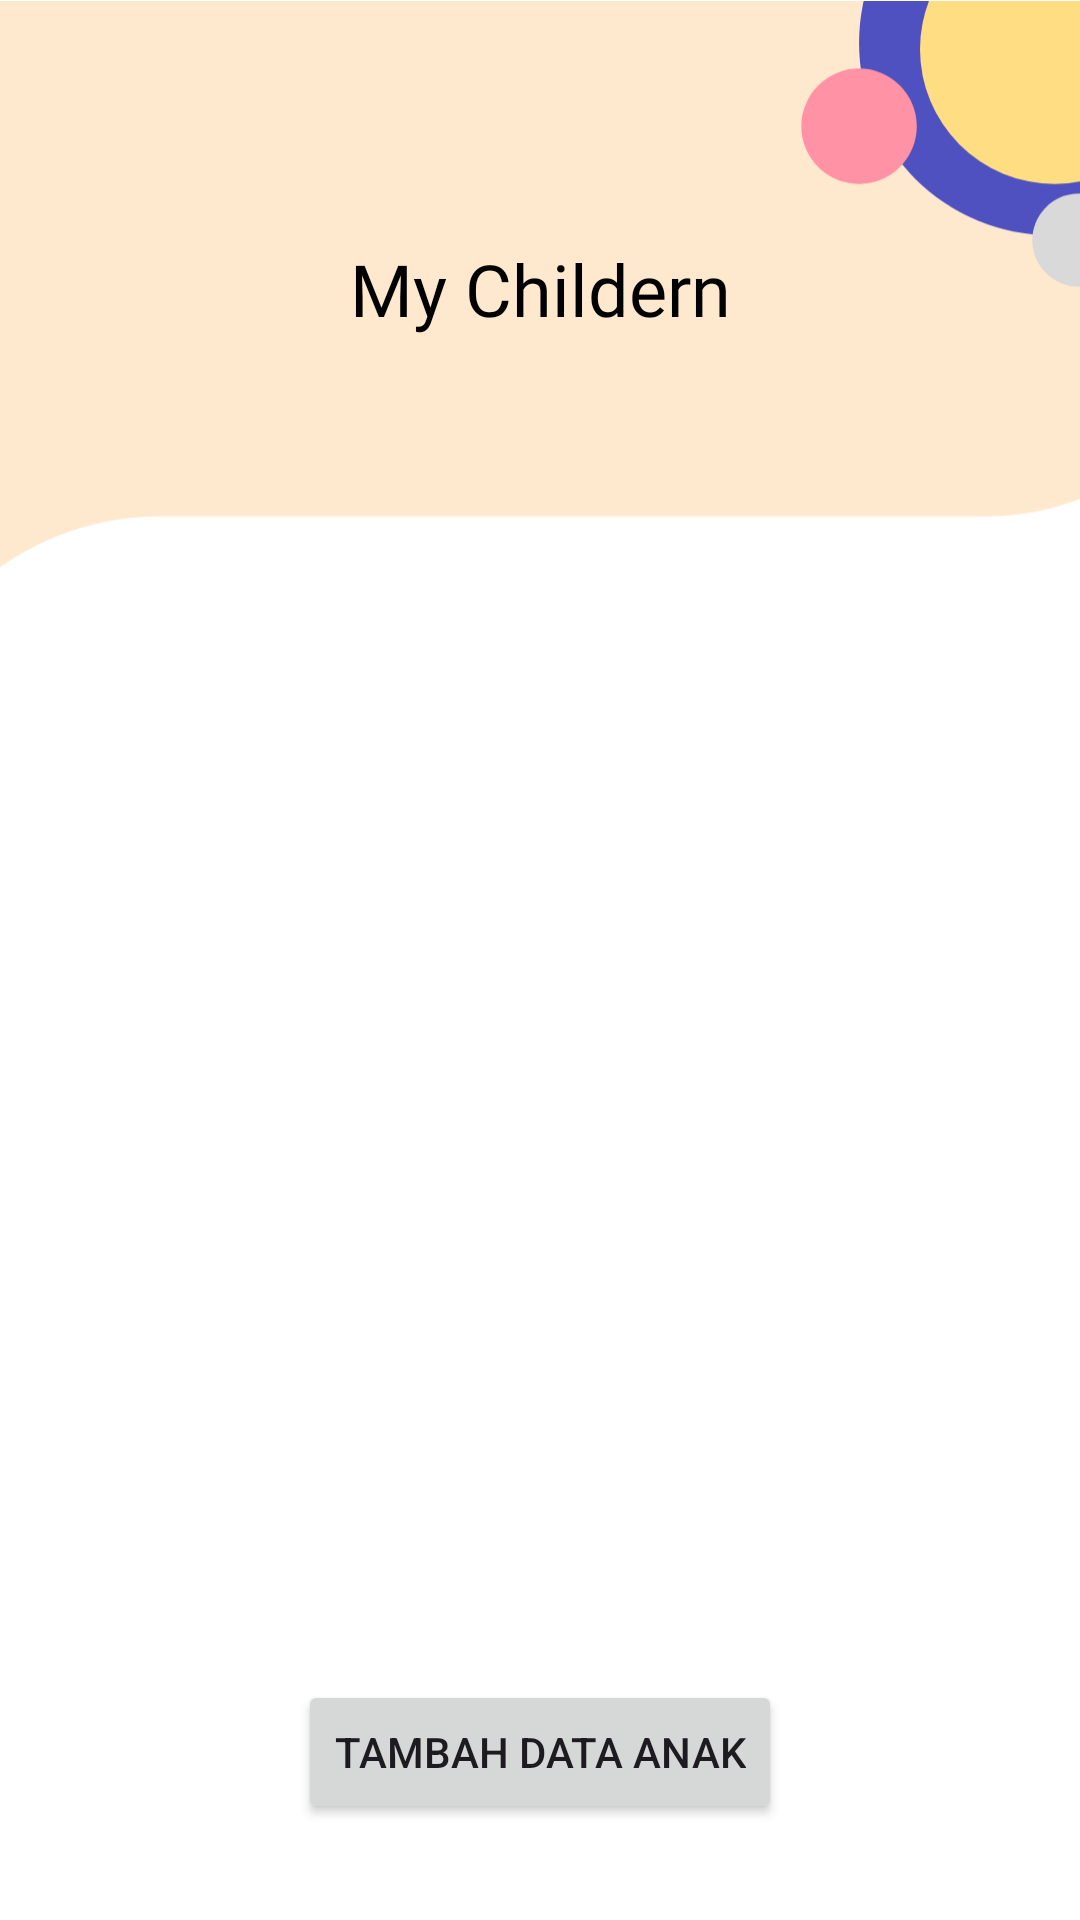

Here is an Android app screen rendered from its layout file. Give the layout XML and the strings, colors and styles it references.
<!-- AndroidManifest.xml: application theme Theme.Stuntguard -->
<!-- res/layout/fragment_monitor.xml -->
<?xml version="1.0" encoding="utf-8"?>
<androidx.constraintlayout.widget.ConstraintLayout
    xmlns:android="http://schemas.android.com/apk/res/android"
    xmlns:app="http://schemas.android.com/apk/res-auto"
    xmlns:tools="http://schemas.android.com/tools"
    android:layout_width="match_parent"
    android:layout_height="match_parent"
    android:background="@color/white"
    tools:context=".MonitorFragment">


    <ImageView
        android:id="@+id/imageView7"
        android:layout_width="417dp"
        android:layout_height="279dp"
        android:layout_marginTop="-4dp"
        android:src="@drawable/monitor_header"
        app:layout_constraintEnd_toEndOf="parent"
        app:layout_constraintStart_toStartOf="parent"
        app:layout_constraintTop_toTopOf="parent" />

    <TextView
        android:id="@+id/textView7"
        android:layout_width="wrap_content"
        android:layout_height="wrap_content"
        android:layout_marginStart="24dp"
        android:layout_marginTop="80dp"
        android:layout_marginEnd="24dp"
        android:fontFamily="@font/sfuidiplat_bold"
        android:text="@string/mychild"
        android:textSize="24dp"
        android:textColor="@color/black"
        app:layout_constraintEnd_toEndOf="parent"
        app:layout_constraintStart_toStartOf="parent"
        app:layout_constraintTop_toTopOf="parent" />

    <androidx.recyclerview.widget.RecyclerView
        android:id="@+id/recycleView"
        android:layout_width="wrap_content"
        android:layout_height="430dp"
        android:layout_marginStart="24dp"
        android:layout_marginTop="10dp"
        android:layout_marginEnd="24dp"
        tools:listitem="@layout/item_anak"
        android:gravity="center"
        app:layout_constraintBottom_toBottomOf="parent"
        app:layout_constraintEnd_toEndOf="parent"
        app:layout_constraintStart_toStartOf="parent"
        app:layout_constraintTop_toBottomOf="@+id/textView7" />

    <Button
        android:id="@+id/buttonTambahAnak"
        android:layout_width="wrap_content"
        android:layout_height="wrap_content"
        android:layout_marginBottom="32dp"
        android:text="Tambah Data Anak"
        app:layout_constraintBottom_toBottomOf="parent"
        app:layout_constraintEnd_toEndOf="parent"
        app:layout_constraintStart_toStartOf="parent" />


</androidx.constraintlayout.widget.ConstraintLayout>
<!-- res/layout/item_anak.xml (included above) -->
<?xml version="1.0" encoding="utf-8"?>
<LinearLayout xmlns:android="http://schemas.android.com/apk/res/android"
    android:layout_width="match_parent"
    android:layout_height="wrap_content"
    android:orientation="horizontal"
    android:paddingLeft="24dp"
    android:paddingRight="24dp"
    android:paddingTop="33dp"
    android:layout_marginTop="16dp"
    android:paddingBottom="33dp"
    android:gravity="center"
    android:background="@drawable/container_child">

    <de.hdodenhof.circleimageview.CircleImageView
        android:id="@+id/imageViewPhoto"
        android:scaleType="centerCrop"
        android:layout_width="100dp"
        android:layout_height="100dp"
        android:layout_marginEnd="20dp"
        android:gravity="center_vertical"
        android:src="@mipmap/abe_round" />
    <LinearLayout
        android:layout_width="0dp"
        android:layout_height="wrap_content"
        android:layout_weight="1"
        android:orientation="vertical"
        android:paddingLeft="16dp"
        android:gravity="center_vertical">

        <TextView
            android:id="@+id/textViewName"
            android:layout_width="wrap_content"
            android:layout_height="wrap_content"
            android:text="Abe"
            android:fontFamily="@font/sfuitext_semibold"
            android:textColor="@color/black"
            android:textSize="32.54sp"
            android:textStyle="bold"
            android:gravity="center_vertical"/>

        <TextView
            android:id="@+id/textViewLastUpdated"
            android:layout_width="wrap_content"
            android:layout_height="wrap_content"
            android:text="Last Updated"
            android:textSize="14sp"
            android:textColor="@color/brown"
            android:fontFamily="@font/sfuidisplatreguler"
            android:paddingTop="4dp"
            android:gravity="center_vertical"/>
    </LinearLayout>

</LinearLayout>
<!-- resources referenced by this layout -->
<resources>
  <color name="black">#FF000000</color>
  <color name="brown">#9A9A9A</color>
  <color name="white">#FFFFFFFF</color>
  <!-- drawable container_child (drawable) -->
  <vector xmlns:android="http://schemas.android.com/apk/res/android"
      android:width="332dp"
      android:height="169dp"
      android:viewportWidth="332"
      android:viewportHeight="169">
    <path
        android:pathData="M27,0L305,0A27,27 0,0 1,332 27L332,142A27,27 0,0 1,305 169L27,169A27,27 0,0 1,0 142L0,27A27,27 0,0 1,27 0z"
        android:fillColor="#FFE9CE"/>
  </vector>
  <!-- drawable monitor_header (drawable) -->
  <vector xmlns:android="http://schemas.android.com/apk/res/android"
      android:width="390dp"
      android:height="254dp"
      android:viewportWidth="390"
      android:viewportHeight="254">
    <path
        android:pathData="M76.06,-68C28.53,-68 -10,-29.47 -10,18.06V245.32H-9.99C-9.27,198.41 28.98,160.6 76.06,160.6H334C340.42,160.6 346.86,159.94 353.05,158.24C387.12,148.88 403.71,134.65 417.79,101.9C421.5,93.26 423,83.85 423,74.44V18.06C423,-29.47 384.47,-68 336.94,-68H76.06Z"
        android:fillColor="#FFE9CE"/>
    <path
        android:pathData="M354,13m-60,0a60,60 0,1 1,120 0a60,60 0,1 1,-120 0"
        android:fillColor="#4E51BF"/>
    <path
        android:pathData="M355,15m-42,0a42,42 0,1 1,84 0a42,42 0,1 1,-84 0"
        android:fillColor="#FFDD83"/>
    <path
        android:pathData="M294,39m-18,0a18,18 0,1 1,36 0a18,18 0,1 1,-36 0"
        android:fillColor="#FF92A4"/>
    <path
        android:pathData="M362.5,74.5m-14.5,0a14.5,14.5 0,1 1,29 0a14.5,14.5 0,1 1,-29 0"
        android:fillColor="#D9D9D9"/>
  </vector>
  <!-- mipmap abe_round: webp bitmap (mipmap-hdpi, 7158 bytes) -->
  <string name="mychild">My Childern</string>
  <style name="Theme.Stuntguard" parent="Base.Theme.Stuntguard" />
  <style name="Base.Theme.Stuntguard" parent="Theme.Material3.Light.NoActionBar">
          
          
      </style>
</resources>
